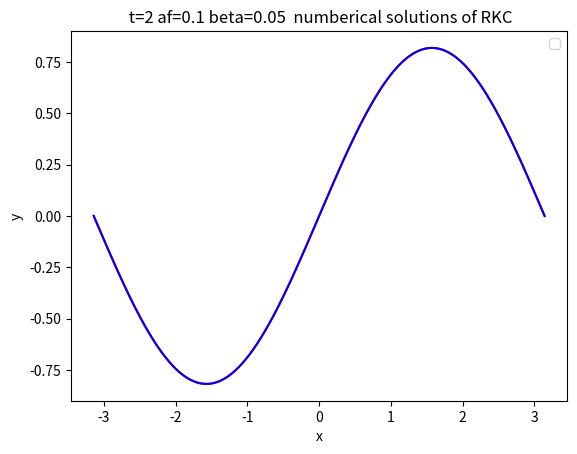
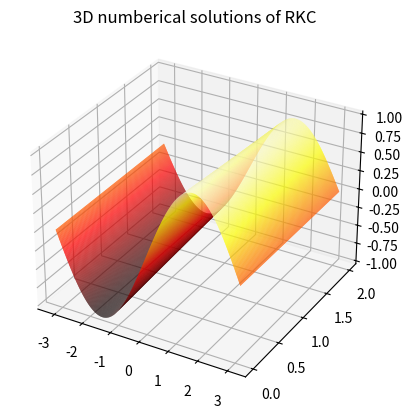

Here is the Python script that generated these plots, in order:
import numpy as np #原二阶二步不变步长
import numpy.matlib
import matplotlib.pyplot as plt
import math
import pandas as pd
from pandas import Series,DataFrame
import seaborn as sns
from numpy.polynomial import chebyshev
import time
np.seterr(divide='ignore', invalid='ignore')
M=600
time_st=time.time()
x0=-math.pi
x_end=math.pi
x=np.linspace(x0,x_end,M+1,dtype=float)
hx=x[1]-x[0]
A=np.zeros((M+1,M+1))
y=np.zeros((M+1,1))
solu=np.zeros((M+1,1))
bt=0.1
af=0
A=np.zeros((M+1,M+1))
tol=1e-4
A[0][0],A[0][1],A[0][2],A[0][3]=2*bt/(hx**2)+af/hx,-5*bt/(hx**2)-af/hx,4*bt/(hx**2),-bt/(hx**2)
A[1][0],A[1][1],A[1][2]=bt/(hx**2)+af/hx,-2*bt/(hx**2)-af/hx,bt/(hx**2)
for i in range(M+1):
    y[i]=math.sin(x[i])
    solu[i]=np.e**(-bt*2)*np.sin(x[i]-af*2)
    if i>=2 and i<=M-1:
        A[i][i-2],A[i][i-1]=-af/(2*hx),bt/(hx**2)+4*af/(2*hx)
        A[i][i],A[i][i+1]=-2*bt/(hx**2)-3*af/(2*hx),bt/(hx**2)
    '''
    if i==M:
        A[M][M-3],A[M][M-2]=-bt/(hx**2),4*bt/(hx**2)-af/hx
        A[M][M-1],A[M][M]=-5*bt/(hx**2)+4*af/hx,2*bt/(hx**2)-3*af/hx
    '''
    if i==M:
        A[M][1],A[M][M-2]=bt/(hx**2),-af/(2*hx)
        A[M][M-1],A[M][M]=bt/(hx**2)+4*af/(2*hx),-2*bt/(hx**2)-3*af/hx
def err(x,y,h):
    return (1/15)*(12*(x-y)-6*h*(np.dot(A,x)+np.dot(A,y)))
def fun1(x,y):
     return np.dot(A,y)
def RKC(f,t0,t_end,h,u0,s):
    h_v=[h]
    h1=h
    tc=[t0] #t的初始
    y=u0
    cheb_poly = chebyshev.Chebyshev([0] * (s + 1))
    cheb_poly.coef[-1] = 1  # 将最高阶系数设为1，得到s阶切比雪夫多项式
    t3=cheb_poly.deriv(1)
    t4=cheb_poly.deriv(2)
    t5=cheb_poly.deriv(3)
    t42=chebyshev.Chebyshev([0] * (2 + 1))
    t42.coef[-1]=1
    t22=t42.deriv(2)
    counter=0
    while tc[-1]<t_end: 
        w0=1+(2/13)/((s)**2)
        c=np.zeros(s+1)
        b=np.zeros(s+1)
        t=np.zeros(s+1)
        t1=np.zeros(s+1)
        k=np.zeros((M+1,4))
        ky=np.zeros((M+1,2))
        ky[:,0]=y[:,-1]
        c[0]=0
        b[0]=1
        t[0]=1
        t[1]=w0
        t1[0]=0
        t1[1]=1
        u=np.zeros(s+1)
        u[0],u[1]=0,0
        v=np.zeros(s+1)
        v1=np.zeros(s+1)
        v[0],v[1]=0,0  
        v1[0],v1[1]=0,0
        u1=np.zeros(s+1)
        for j in range(2,s+1):
         t[j]=2*w0*t[j-1]-t[j-2]
         t1[j]=2*t[j-1]+2*w0*t1[j-1]-t1[j-2]
        b[0]=b[1]=b[2]=t22(w0)/(t1[2]**2)
        w1=t3(w0)/t4(w0) 
        u[0],u1[1]=0,b[1]*w1
        k[:,0]=y[:,-1]
        ky[:,0]=fun1(t[-1],y[:,-1])
        k[:,1]=y[:,-1]+u1[1] *h *ky[:,0]
        ky[:,1]=fun1(t[-1]+u1[1]*h,k[:,1])
        c[1]=u1[1]
        k[:,2]=k[:,1]
        k[:,1]=k[:,0]
        for j in range(2,s+1):
            cheb_poly1 = chebyshev.Chebyshev([0] * (j + 1))
            cheb_poly1.coef[-1] = 1
            tj=cheb_poly1.deriv(2)
            b[j]=tj(w0)/(t1[j]**2)
            u[j]=2*w0*b[j]/b[j-1]
            #print(u[j])
            v[j]=-b[j]/b[j-2]
            #print(v[j])
            u1[j]=2*w1*b[j]/b[j-1]
            c[j]=u[j]*c[j-1]+v[j]*c[j-2]+u1[j]
            v1[j]=-(1-b[j-1]*t[j-1])*u1[j]
            k[:,3]=u[j]*k[:,2]+v[j]*k[:,1]+(1-u[j]-v[j])*k[:,0]+u1[j]*h*ky[:,1]+v1[j]*h*ky[:,0]
            #if j==4:
                #print(k[4])
            ky[:,1]=fun1(tc[-1]+c[j]*h,k[:,3])
            k[:,1]=k[:,2]
            k[:,2]=k[:,3]
        r=1
        cc=t3(w0)*t5(w0)/(t4(w0)**2)
        #yt=1/np.sqrt(cc)
        yt=0.6
        bn=(1+r)/(yt*(1+r*yt))
        bf1=(r**2)*(1-yt)/(1+yt*r)
        b0=1-bn-bf1
        C=1/6+bf1/6-bn*(yt**3)*cc/6
        h_v.append(h1)
        tc.append(tc[-1]+h1)
        if counter==0:
            yc=k[:,3]
            counter+=1
            h=yt*h
            print('C的系数为：',C)
        else :
            yc=bf1*y[:,-2]+b0*y[:,-1]+bn*k[:,3]
        y = np.column_stack((y, yc))
    return np.array(tc),np.array(y)
t0=0
t_end=2
h=0.01
eig1,abcd=np.linalg.eig(A)
eig2=np.max(np.abs(eig1))
print(eig2)
s2=math.sqrt(h*eig2/1.0)
s=math.ceil(s2)
print(s)
if s<3:
    s=2
tc,y=RKC(fun1,t0,t_end,h,y,s)
#mse = np.mean((np.array(y[1:M,-1]) - np.array(solu[1:M]))**2)
#mae = np.mean(np.abs(np.array(y[1:M,-1]) - np.array(solu[1:M])
# ))
err=sum([(x - y) ** 2 for x, y in zip(y[1:M,-1], solu[1:M])] )/ len(solu[1:M])
print(np.sqrt(err))
time_end=time.time()
print(time_end-time_st)
plt.plot(x, y[:,-1],'red')
plt.plot(x, solu,'blue')
plt.title(' t=2 af=0.1 beta=0.05  numberical solutions of RKC')
plt.xlabel('x')
plt.ylabel('y')
plt.legend()
fig = plt.figure()
ax = fig.add_subplot(projection='3d')
X, Y = np.meshgrid(x, tc)
ax.plot_surface(X,Y,y.T, rstride=1, cstride=1, cmap='hot')
plt.title('3D numberical solutions of RKC')
#plt.show()        